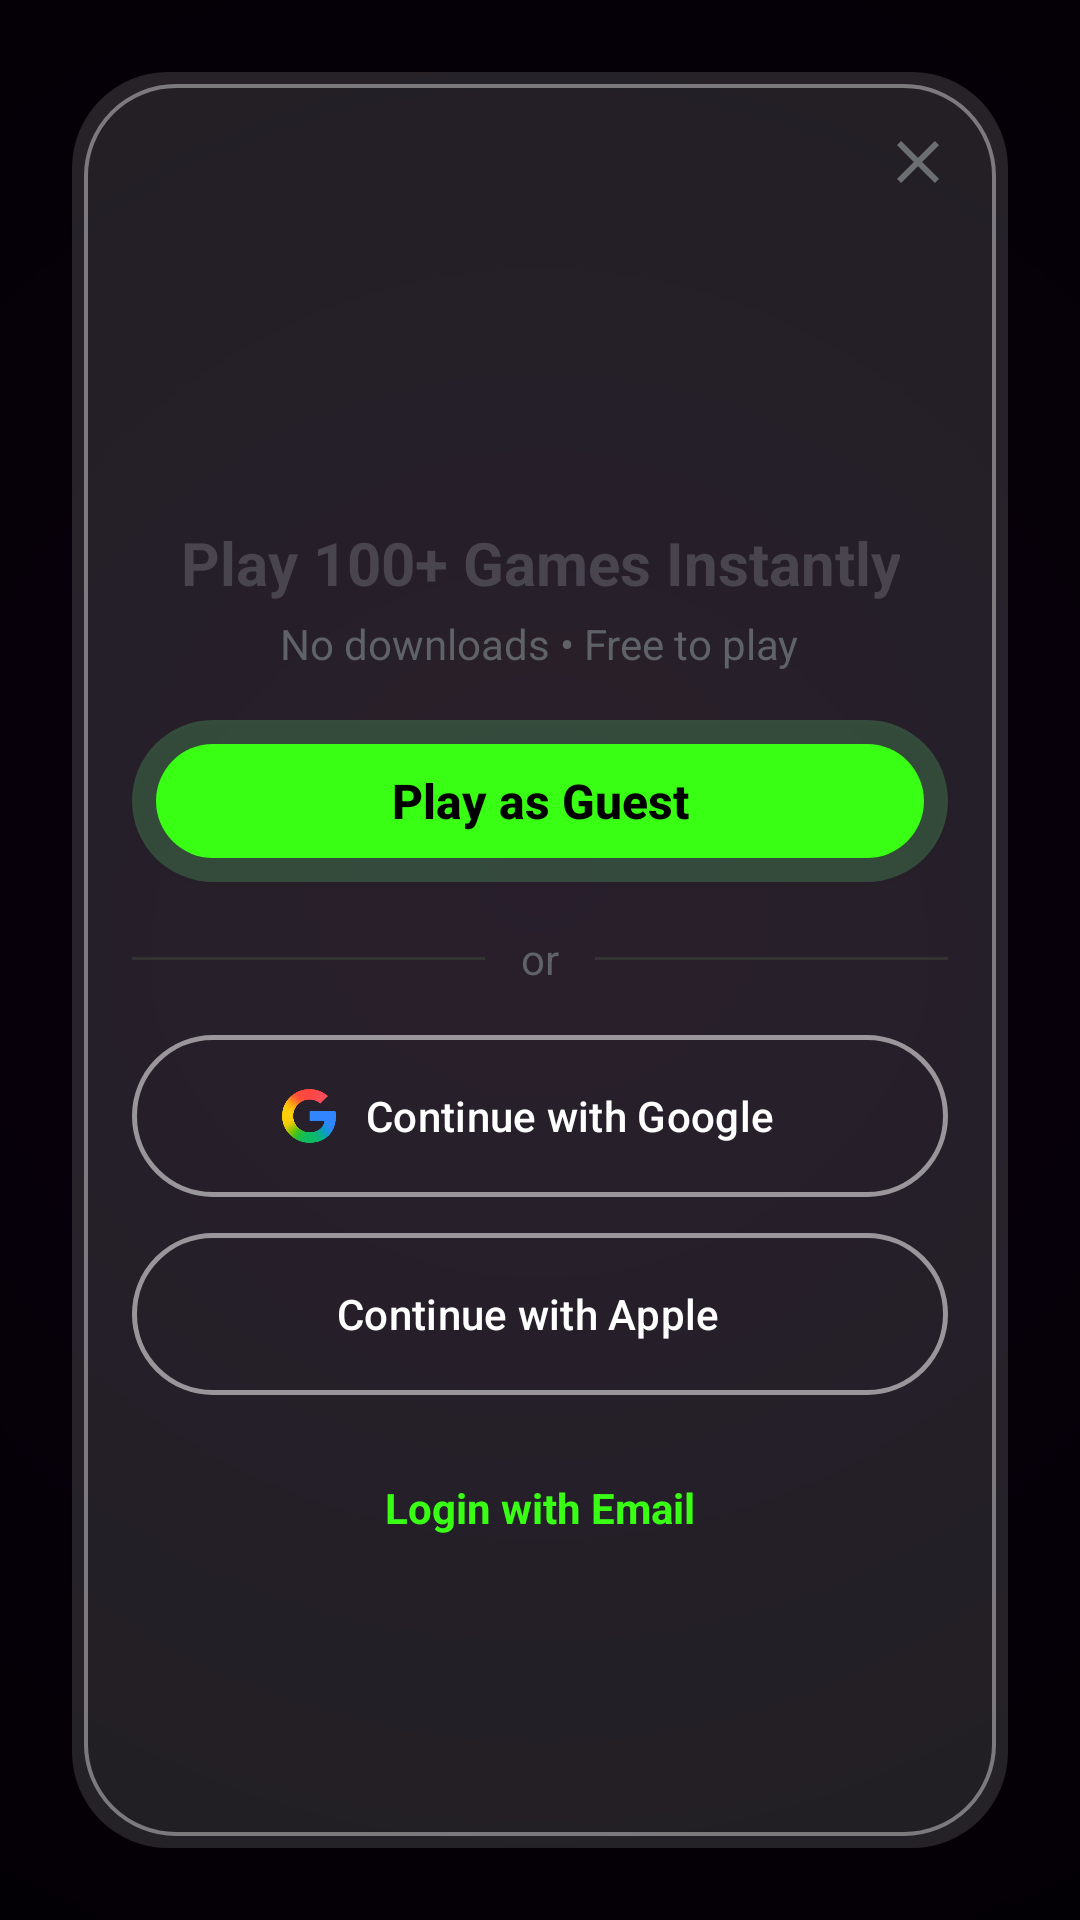

Write the Android layout XML for this screen, with the resource values it uses.
<!-- AndroidManifest.xml: application theme Theme.Gamorax -->
<!-- res/layout/dialog_authorization.xml -->
<?xml version="1.0" encoding="utf-8"?>
<androidx.constraintlayout.widget.ConstraintLayout xmlns:android="http://schemas.android.com/apk/res/android"
    xmlns:app="http://schemas.android.com/apk/res-auto"
    android:layout_width="match_parent"
    android:layout_height="match_parent"
    android:background="@drawable/bg_final_neon"
    android:padding="24dp">

    
    <ImageButton
        android:id="@+id/btnClose"
        android:layout_width="60dp"
        android:layout_height="60dp"
        android:background="?attr/selectableItemBackgroundBorderless"
        android:contentDescription="Close"
        android:scaleType="centerInside"
        android:src="@drawable/ic_close"
        app:layout_constraintEnd_toEndOf="parent"
        app:layout_constraintTop_toTopOf="parent"
        app:tint="@color/text_secondary" />

    
    <LinearLayout
        android:id="@+id/contentContainer"
        android:layout_width="match_parent"
        android:layout_height="match_parent"
        android:gravity="center_horizontal"
        android:orientation="vertical"
        android:padding="20dp"
        android:background="@drawable/dialog_bg_neon_glass"
        app:layout_constraintTop_toTopOf="parent"
        app:layout_constraintBottom_toBottomOf="parent"
        app:layout_constraintStart_toStartOf="parent"
        app:layout_constraintEnd_toEndOf="parent">

        
        <ImageView
            android:layout_width="120dp"
            android:layout_height="120dp"
            android:layout_marginBottom="10dp"
            android:src="@drawable/gaming"
            android:rotation="-35"
            android:elevation="12dp"
            app:tint="@color/premium_neon_green" />

        
        <TextView
            android:id="@+id/tvTitle"
            android:layout_width="wrap_content"
            android:layout_height="wrap_content"
            android:text="Play 100+ Games Instantly"
            android:textAlignment="center"
            android:textSize="20sp"
            android:textStyle="bold" />

        
        <TextView
            android:layout_width="wrap_content"
            android:layout_height="wrap_content"
            android:layout_marginTop="4dp"
            android:layout_marginBottom="16dp"
            android:text="No downloads • Free to play"
            android:textColor="@color/text_secondary"
            android:textSize="14sp" />

        
        <LinearLayout
            android:id="@+id/layoutMainButtons"
            android:layout_width="match_parent"
            android:layout_height="wrap_content"
            android:orientation="vertical"
            android:visibility="visible">

            
            <androidx.appcompat.widget.AppCompatButton
                android:id="@+id/btnGuest"
                android:layout_width="match_parent"
                android:layout_height="54dp"
                android:background="@drawable/btn_neon_green"
                android:text="Play as Guest"
                android:textAllCaps="false"
                android:textColor="@color/black"
                android:textSize="16sp"
                android:textStyle="bold" />

            
            <LinearLayout
                android:layout_width="match_parent"
                android:layout_height="wrap_content"
                android:layout_marginVertical="16dp"
                android:gravity="center_vertical"
                android:orientation="horizontal">

                <View
                    android:layout_width="0dp"
                    android:layout_height="1dp"
                    android:layout_weight="1"
                    android:background="#333333" />

                <TextView
                    android:layout_width="wrap_content"
                    android:layout_height="wrap_content"
                    android:layout_marginHorizontal="12dp"
                    android:text="or"
                    android:textColor="@color/text_secondary" />

                <View
                    android:layout_width="0dp"
                    android:layout_height="1dp"
                    android:layout_weight="1"
                    android:background="#333333" />
            </LinearLayout>

            
            <com.google.android.material.button.MaterialButton
                android:id="@+id/btnGoogle"
                style="@style/Widget.Material3.Button.OutlinedButton.Icon"
                android:layout_width="match_parent"
                android:layout_height="54dp"
                android:layout_marginBottom="12dp"
                android:insetTop="0dp"
                android:insetBottom="0dp"
                android:text="Continue with Google"
                android:textColor="@color/white"
                app:cornerRadius="27dp"
                app:icon="@drawable/google"
                app:iconGravity="textStart"
                app:iconPadding="10dp"
                app:iconTint="@null"
                app:strokeColor="#88FFFFFF"
                app:strokeWidth="1.5dp" />

            
            <com.google.android.material.button.MaterialButton
                android:id="@+id/btnApple"
                style="@style/Widget.Material3.Button.OutlinedButton.Icon"
                android:layout_width="match_parent"
                android:layout_height="54dp"
                android:layout_marginBottom="20dp"
                android:insetTop="0dp"
                android:insetBottom="0dp"
                android:text="Continue with Apple"
                android:textColor="@color/white"
                app:cornerRadius="27dp"
                app:icon="@drawable/apple"
                app:iconGravity="textStart"
                app:iconPadding="10dp"
                app:iconTint="@color/white"
                app:strokeColor="#88FFFFFF"
                app:strokeWidth="1.5dp" />

            
            <TextView
                android:id="@+id/txtEmailLogin"
                android:layout_width="wrap_content"
                android:layout_height="wrap_content"
                android:layout_gravity="center"
                android:padding="8dp"
                android:text="Login with Email"
                android:textColor="@color/premium_neon_green"
                android:textSize="14sp"
                android:textStyle="bold" />
        </LinearLayout>

        
        <LinearLayout
            android:id="@+id/layoutEmailForm"
            android:layout_width="match_parent"
            android:layout_height="wrap_content"
            android:orientation="vertical"
            android:visibility="gone">

            <EditText
                android:id="@+id/etEmail"
                android:layout_width="match_parent"
                android:layout_height="50dp"
                android:layout_marginBottom="12dp"
                android:background="@drawable/edit_text_bg"
                android:hint="Email Address"
                android:inputType="textEmailAddress"
                android:paddingHorizontal="16dp"
                android:textColor="@color/white"
                android:textColorHint="#88FFFFFF" />

            <EditText
                android:id="@+id/etPassword"
                android:layout_width="match_parent"
                android:layout_height="50dp"
                android:layout_marginBottom="20dp"
                android:background="@drawable/edit_text_bg"
                android:hint="Password"
                android:inputType="textPassword"
                android:paddingHorizontal="16dp"
                android:textColor="@color/white"
                android:textColorHint="#88FFFFFF" />

            <Button
                android:id="@+id/btnEmailLogin"
                android:layout_width="match_parent"
                android:layout_height="54dp"
                android:backgroundTint="@color/premium_neon_green"
                android:text="Login"
                android:textColor="@color/black"
                android:textStyle="bold" />

            <LinearLayout
                android:layout_width="match_parent"
                android:layout_height="wrap_content"
                android:layout_marginTop="16dp"
                android:gravity="center"
                android:orientation="horizontal">

                <TextView
                    android:id="@+id/tvForgotPassword"
                    android:layout_width="wrap_content"
                    android:layout_height="wrap_content"
                    android:padding="8dp"
                    android:text="Forgot Password?"
                    android:textColor="#AAAAAA" />

                <View
                    android:layout_width="1dp"
                    android:layout_height="16dp"
                    android:layout_marginHorizontal="10dp"
                    android:background="#444" />

                <TextView
                    android:id="@+id/tvCreateAccount"
                    android:layout_width="wrap_content"
                    android:layout_height="wrap_content"
                    android:padding="8dp"
                    android:text="Create Account"
                    android:textColor="@color/premium_neon_green"
                    android:textStyle="bold" />
            </LinearLayout>

            <TextView
                android:id="@+id/tvBackToMain"
                android:layout_width="wrap_content"
                android:layout_height="wrap_content"
                android:layout_gravity="center"
                android:layout_marginTop="16dp"
                android:padding="10dp"
                android:text="← Back to Options"
                android:textColor="@color/text_secondary" />

        </LinearLayout>

    </LinearLayout>

</androidx.constraintlayout.widget.ConstraintLayout>
<!-- resources referenced by this layout -->
<resources>
  <color name="black">#FF000000</color>
  <color name="premium_neon_green">#39FF14</color>
  <color name="text_secondary">#5F6368</color>
  <color name="white">#FFFFFFFF</color>
  <!-- drawable bg_final_neon (drawable) -->
  <layer-list xmlns:android="http://schemas.android.com/apk/res/android">
  
      <item android:drawable="@drawable/bg_neon_dark"/>
      <item android:drawable="@drawable/bg_vignette"/>
  
  </layer-list>
  <!-- drawable btn_neon_green (drawable) -->
  <layer-list xmlns:android="http://schemas.android.com/apk/res/android">
  
      
      <item>
          <shape android:shape="rectangle">
              <corners android:radius="30dp"/>
              <solid android:color="#336EFF85"/>
              <padding
                  android:left="8dp"
                  android:top="8dp"
                  android:right="8dp"
                  android:bottom="8dp"/>
          </shape>
      </item>
  
      
      <item>
          <shape android:shape="rectangle">
              <corners android:radius="20dp"/>
              <solid android:color="@color/premium_neon_green"/>
          </shape>
      </item>
  
  </layer-list>
  <!-- drawable edit_text_bg (drawable) -->
  <?xml version="1.0" encoding="utf-8"?>
  <shape xmlns:android="http://schemas.android.com/apk/res/android">
      <solid android:color="#222222"/>
      <corners android:radius="12dp"/>
      <stroke android:width="1dp" android:color="#444444"/>
      <padding android:left="16dp" android:right="16dp"/>
  </shape>
  <!-- drawable ic_close (drawable) -->
  <vector xmlns:android="http://schemas.android.com/apk/res/android"
      android:width="24dp"
      android:height="24dp"
      android:viewportWidth="24.0"
      android:viewportHeight="24.0">
  
      
      <path
          android:fillColor="#FFFFFF"
          android:pathData="M19,6.41L17.59,5 12,10.59 6.41,5 5,6.41 10.59,12 5,17.59 6.41,19 12,13.41 17.59,19 19,17.59 13.41,12z"/>
  
  </vector>
  <style name="Theme.Gamorax" parent="Base.Theme.Gamorax" />
  <!-- drawable bg_neon_dark (drawable) -->
  <layer-list xmlns:android="http://schemas.android.com/apk/res/android">
  
      
      <item>
          <shape android:shape="rectangle">
              <solid android:color="#FF000000"/>
          </shape>
      </item>
  
      
      <item>
          <shape android:shape="rectangle">
              <gradient
                  android:type="radial"
                  android:gradientRadius="650dp"
                  android:centerX="0.5"
                  android:centerY="0.45"
                  android:startColor="#402B0040"
                  android:endColor="#00000000"/>
          </shape>
      </item>
  
  </layer-list>
  <!-- drawable bg_vignette (drawable) -->
  <shape xmlns:android="http://schemas.android.com/apk/res/android">
      <gradient
          android:type="radial"
          android:gradientRadius="800dp"
          android:centerX="0.5"
          android:centerY="0.5"
          android:startColor="#00000000"
          android:endColor="#AA000000"/>
  </shape>
  <style name="Base.Theme.Gamorax" parent="Theme.Material3.DayNight.NoActionBar">
          <item name="colorPrimary">@color/accent_orange</item>
          <item name="colorSecondary">@color/accent_gold</item>
          <item name="android:statusBarColor">@color/bg_main</item>
          <item name="android:navigationBarColor">@color/bg_card</item>
      </style>
  <color name="accent_orange">#31059b</color>
  <color name="accent_gold">#FFD700</color>
  <color name="bg_main">#FFFFFF</color>
  <color name="bg_card">#F8F9FA</color>
</resources>
